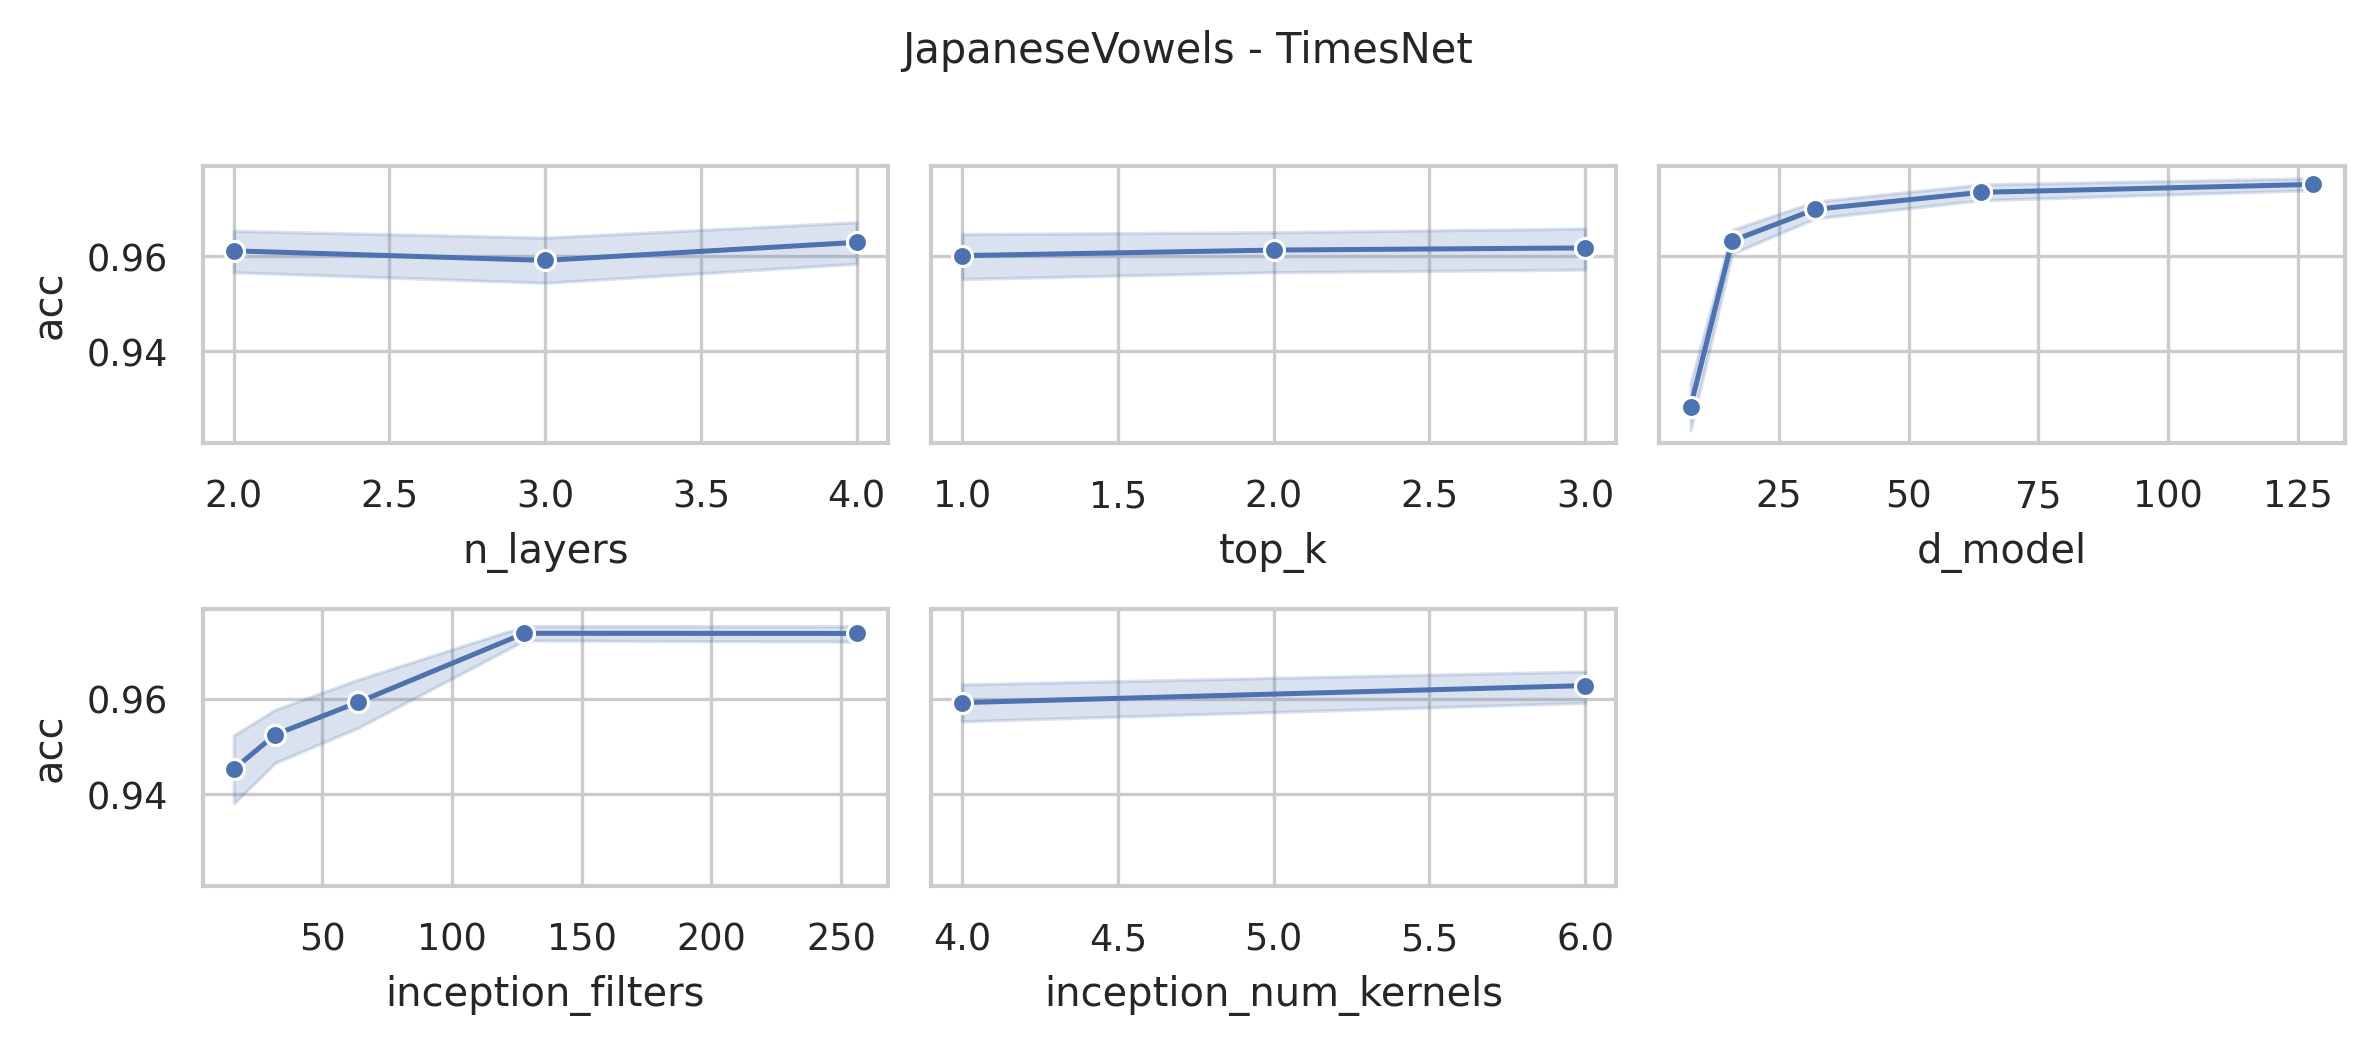

The data file committed next to this chart (first rows):
data_name, model, seq_len, n_layers, d_model, inception_filters, inception_num_kernels, top_k, acc, model_params, model_size (MB)
JapaneseVowels, TimesNet, 29, 4, 128, 256, 6, 3, 0.9676, 75021193, 288.7
JapaneseVowels, TimesNet, 29, 4, 128, 256, 4, 3, 0.973, 22065033, 86.64
JapaneseVowels, TimesNet, 29, 4, 128, 256, 6, 2, 0.973, 75021193, 288.7
JapaneseVowels, TimesNet, 29, 4, 128, 256, 4, 2, 0.9757, 22065033, 86.64
JapaneseVowels, TimesNet, 29, 4, 128, 256, 6, 1, 0.9757, 75021193, 288.7
JapaneseVowels, TimesNet, 29, 4, 128, 256, 4, 1, 0.9703, 22065033, 86.64
JapaneseVowels, TimesNet, 29, 4, 128, 128, 6, 3, 0.9784, 37531529, 145.7
JapaneseVowels, TimesNet, 29, 4, 128, 128, 4, 3, 0.9811, 11052937, 44.63
JapaneseVowels, TimesNet, 29, 4, 128, 128, 6, 2, 0.9757, 37531529, 145.7
JapaneseVowels, TimesNet, 29, 4, 128, 128, 4, 2, 0.9757, 11052937, 44.63
JapaneseVowels, TimesNet, 29, 4, 128, 128, 6, 1, 0.9703, 37531529, 145.7
JapaneseVowels, TimesNet, 29, 4, 128, 128, 4, 1, 0.9757, 11052937, 44.63
JapaneseVowels, TimesNet, 29, 4, 64, 256, 6, 3, 0.9811, 37513673, 144.4
JapaneseVowels, TimesNet, 29, 4, 64, 256, 4, 3, 0.9703, 11034569, 43.34
JapaneseVowels, TimesNet, 29, 4, 64, 256, 6, 2, 0.9784, 37513673, 144.4
JapaneseVowels, TimesNet, 29, 4, 64, 256, 4, 2, 0.9676, 11034569, 43.34
JapaneseVowels, TimesNet, 29, 4, 64, 256, 6, 1, 0.9838, 37513673, 144.4
JapaneseVowels, TimesNet, 29, 4, 64, 256, 4, 1, 0.9811, 11034569, 43.34
JapaneseVowels, TimesNet, 29, 4, 64, 128, 6, 3, 0.9649, 18767305, 72.85
JapaneseVowels, TimesNet, 29, 4, 64, 128, 4, 3, 0.9811, 5527497, 22.33
JapaneseVowels, TimesNet, 29, 4, 64, 128, 6, 2, 0.9676, 18767305, 72.85
JapaneseVowels, TimesNet, 29, 4, 64, 128, 4, 2, 0.9811, 5527497, 22.33
JapaneseVowels, TimesNet, 29, 4, 64, 128, 6, 1, 0.9676, 18767305, 72.85
JapaneseVowels, TimesNet, 29, 4, 64, 128, 4, 1, 0.9757, 5527497, 22.33
JapaneseVowels, TimesNet, 29, 4, 64, 64, 6, 3, 0.9838, 9394121, 37.09
JapaneseVowels, TimesNet, 29, 4, 64, 64, 4, 3, 0.9649, 2773961, 11.83
JapaneseVowels, TimesNet, 29, 4, 64, 64, 6, 2, 0.9865, 9394121, 37.09
JapaneseVowels, TimesNet, 29, 4, 64, 64, 4, 2, 0.9676, 2773961, 11.83
JapaneseVowels, TimesNet, 29, 4, 64, 64, 6, 1, 0.9757, 9394121, 37.09
JapaneseVowels, TimesNet, 29, 4, 64, 64, 4, 1, 0.9676, 2773961, 11.83
JapaneseVowels, TimesNet, 29, 4, 32, 128, 6, 3, 0.9703, 9385193, 36.45
JapaneseVowels, TimesNet, 29, 4, 32, 128, 4, 3, 0.973, 2764777, 11.18
JapaneseVowels, TimesNet, 29, 4, 32, 128, 6, 2, 0.9757, 9385193, 36.45
JapaneseVowels, TimesNet, 29, 4, 32, 128, 4, 2, 0.973, 2764777, 11.18
JapaneseVowels, TimesNet, 29, 4, 32, 128, 6, 1, 0.973, 9385193, 36.45
JapaneseVowels, TimesNet, 29, 4, 32, 128, 4, 1, 0.9757, 2764777, 11.18
JapaneseVowels, TimesNet, 29, 4, 32, 64, 6, 3, 0.9649, 4697833, 18.57
JapaneseVowels, TimesNet, 29, 4, 32, 64, 4, 3, 0.9703, 1387497, 5.93
JapaneseVowels, TimesNet, 29, 4, 32, 64, 6, 2, 0.9703, 4697833, 18.57
JapaneseVowels, TimesNet, 29, 4, 32, 64, 4, 2, 0.9676, 1387497, 5.93
JapaneseVowels, TimesNet, 29, 4, 32, 64, 6, 1, 0.973, 4697833, 18.57
JapaneseVowels, TimesNet, 29, 4, 32, 64, 4, 1, 0.9757, 1387497, 5.93
JapaneseVowels, TimesNet, 29, 4, 32, 32, 6, 3, 0.9622, 2354153, 9.63
JapaneseVowels, TimesNet, 29, 4, 32, 32, 4, 3, 0.9757, 698857, 3.3
JapaneseVowels, TimesNet, 29, 4, 32, 32, 6, 2, 0.9622, 2354153, 9.63
JapaneseVowels, TimesNet, 29, 4, 32, 32, 4, 2, 0.973, 698857, 3.3
JapaneseVowels, TimesNet, 29, 4, 32, 32, 6, 1, 0.9649, 2354153, 9.63
JapaneseVowels, TimesNet, 29, 4, 32, 32, 4, 1, 0.9784, 698857, 3.3
JapaneseVowels, TimesNet, 29, 4, 16, 64, 6, 3, 0.973, 2349689, 9.3
JapaneseVowels, TimesNet, 29, 4, 16, 64, 4, 3, 0.9649, 694265, 2.98
JapaneseVowels, TimesNet, 29, 4, 16, 64, 6, 2, 0.9703, 2349689, 9.3
JapaneseVowels, TimesNet, 29, 4, 16, 64, 4, 2, 0.9649, 694265, 2.98
JapaneseVowels, TimesNet, 29, 4, 16, 64, 6, 1, 0.9757, 2349689, 9.3
JapaneseVowels, TimesNet, 29, 4, 16, 64, 4, 1, 0.9703, 694265, 2.98
JapaneseVowels, TimesNet, 29, 4, 16, 32, 6, 3, 0.9757, 1177465, 4.83
JapaneseVowels, TimesNet, 29, 4, 16, 32, 4, 3, 0.9568, 349689, 1.66
JapaneseVowels, TimesNet, 29, 4, 16, 32, 6, 2, 0.9703, 1177465, 4.83
JapaneseVowels, TimesNet, 29, 4, 16, 32, 4, 2, 0.9595, 349689, 1.66
JapaneseVowels, TimesNet, 29, 4, 16, 32, 6, 1, 0.9676, 1177465, 4.83
JapaneseVowels, TimesNet, 29, 4, 16, 32, 4, 1, 0.9432, 349689, 1.66
... 192 more rows
